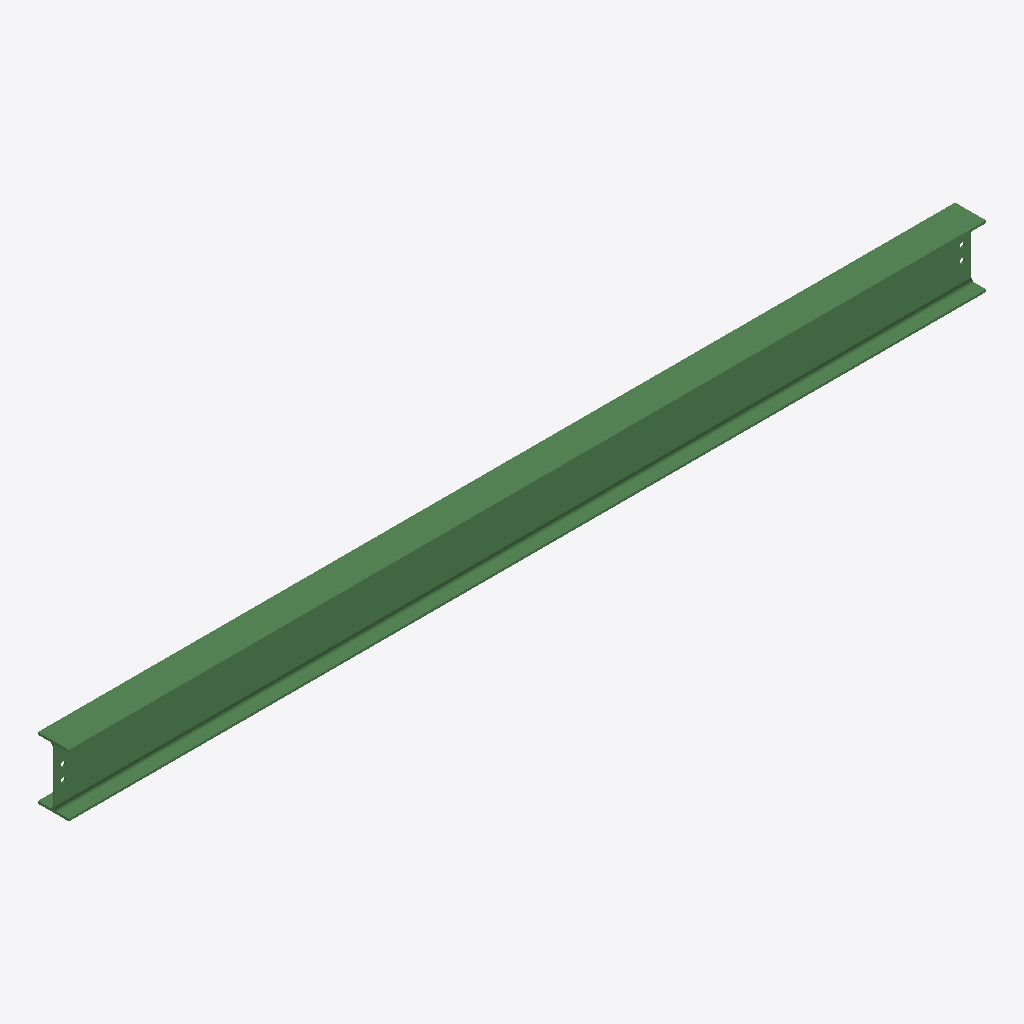
Isometric view of an IFC building model (IFC-SPF (STEP), schema IFC2X3, length unit millimetre), seen from the south-west, elements coloured by IFC class: 1 beam (green).
Extent 4.0 m × 0.1 m × 0.3 m (x, y, z). Storeys (1): Undefined at 0.00 m. Elements (1): 1 IfcBeam.

HEADER;
FILE_DESCRIPTION(('ViewDefinition[AISC_Steel_Detailing]','Option [BaseQuantities:Off]','Option [GridExport:On]','Option [Assemblies:Off]','Option [Bolts:On]','Option [Rebars:On]','Option [PourObjects:Off]','Option [Welds:On]','Option [SurfaceTreatments:On]','Option [LocationBy:0]','Option [ViewColors:Off]','Option [SectionedSpine:Off]','[2 more]'),'2;1');
FILE_NAME('b_464_Qty_1.ifc','2026-05-16T11:53:07',('GIOVANNIPC\\gcorrea'),('Structural Designer'),'IFC Database version: Work','Tekla Structures 2020 Service Pack 5, IFC Export','');
FILE_SCHEMA(('IFC2X3'));
ENDSEC;
DATA;
#37=IFCPROJECT('2G7ZFDNE16yBDU14FA92Me',#5,'Proyecto',$,$,$,$,(#11),#36);
#39=IFCSITE('2xvEzEinjBTea80yOTcujY',#5,'Obra',$,$,#38,$,$,.ELEMENT.,$,$,$,$,$);
#41=IFCBUILDING('3n83pCjgX5092$S6cdPMGo',#5,'Undefined',$,$,#40,$,$,.ELEMENT.,$,$,$);
#43=IFCBUILDINGSTOREY('29hdEUCErFze9E_VIAceOd',#5,'Undefined',$,$,#42,$,$,.ELEMENT.,0.0);
#69=IFCBEAM('2tbq1rJVHCixhkBdLupcgh',#44,'BEAM','IPE270','IPE270',#47,#68,'IDb7974075-4df4-4cb3-baee-2e7578ce6aab');
ENDSEC;
